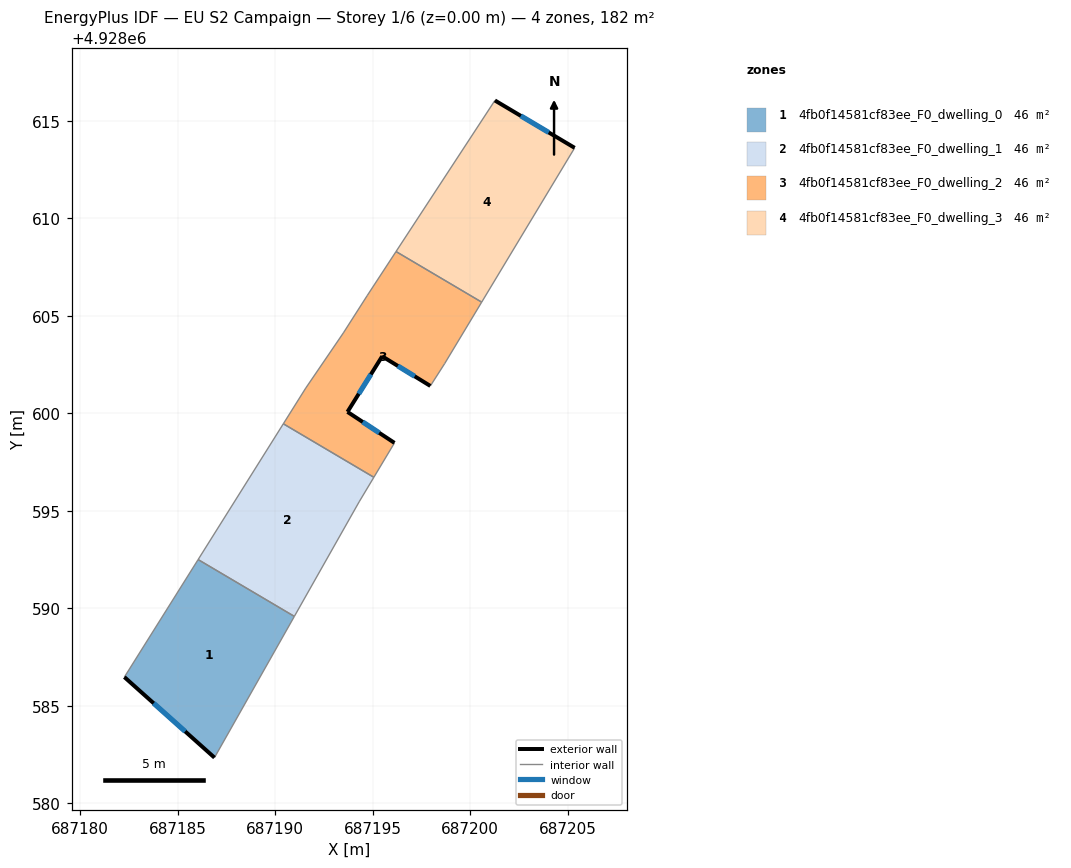
=== STOREY PLAN SPEC (per zone: floor XY polygon, exterior-wall plan segments, windows/doors) ===
zone 1: 4fb0f14581cf83ee_F0_dwelling_0  (45.6 m²)
  floor: (687190.98, 4928589.59) (687186.88, 4928582.35) (687182.26, 4928586.48) (687186.04, 4928592.50)
  exterior wall: (687182.26, 4928586.48) – (687186.88, 4928582.35)  [6.2 m]
    window: (687183.76, 4928585.13) – (687185.38, 4928583.69)  [2.3 m²]
  interior walls: 3
zone 2: 4fb0f14581cf83ee_F0_dwelling_1  (45.6 m²)
  floor: (687195.05, 4928596.72) (687194.30, 4928595.46) (687190.98, 4928589.59) (687186.04, 4928592.50) (687190.41, 4928599.46)
  interior walls: 5
zone 3: 4fb0f14581cf83ee_F0_dwelling_2  (45.6 m²)
  floor: (687200.58, 4928605.70) (687198.68, 4928602.54) (687197.95, 4928601.41) (687195.48, 4928602.92) (687193.70, 4928600.08) (687196.11, 4928598.49) (687195.05, 4928596.72) (687190.41, 4928599.46) (687191.56, 4928601.29) (687193.49, 4928604.12) (687194.71, 4928606.04) (687196.19, 4928608.30)
  exterior wall: (687193.70, 4928600.08) – (687195.48, 4928602.92)  [3.4 m]
    window: (687194.28, 4928601.00) – (687194.90, 4928602.00)  [1.2 m²]
  exterior wall: (687196.11, 4928598.49) – (687193.70, 4928600.08)  [2.9 m]
    window: (687195.33, 4928599.00) – (687194.48, 4928599.56)  [1.1 m²]
  exterior wall: (687195.48, 4928602.92) – (687197.95, 4928601.41)  [2.9 m]
    window: (687196.28, 4928602.43) – (687197.15, 4928601.90)  [1.1 m²]
  interior walls: 9
zone 4: 4fb0f14581cf83ee_F0_dwelling_3  (45.6 m²)
  floor: (687205.35, 4928613.61) (687200.58, 4928605.70) (687196.19, 4928608.30) (687201.26, 4928616.04)
  exterior wall: (687205.35, 4928613.61) – (687201.26, 4928616.04)  [4.8 m]
    window: (687204.02, 4928614.40) – (687202.59, 4928615.25)  [1.7 m²]
  interior walls: 3

=== DERIVED (storey summary) ===
Building: EU S2 Campaign
Storey: 1 of 6  (floor level z = 0.00 m)
Storey gross floor area: 182.3 m²
Zones on this storey: 4
  - 4fb0f14581cf83ee_F0_dwelling_0: floor 45.6 m²; exterior wall 6.2 m (18.6 m²); 1 window(s) 2.3 m²; WWR 12.2%
  - 4fb0f14581cf83ee_F0_dwelling_1: floor 45.6 m²
  - 4fb0f14581cf83ee_F0_dwelling_2: floor 45.6 m²; exterior wall 9.1 m (27.4 m²); 3 window(s) 3.4 m²; WWR 12.2%
  - 4fb0f14581cf83ee_F0_dwelling_3: floor 45.6 m²; exterior wall 4.8 m (14.3 m²); 1 window(s) 1.7 m²; WWR 12.2%
Zone adjacency (shared interzone walls):
  - 4fb0f14581cf83ee_F0_dwelling_0 ↔ 4fb0f14581cf83ee_F0_dwelling_1
  - 4fb0f14581cf83ee_F0_dwelling_1 ↔ 4fb0f14581cf83ee_F0_dwelling_2
  - 4fb0f14581cf83ee_F0_dwelling_2 ↔ 4fb0f14581cf83ee_F0_dwelling_3